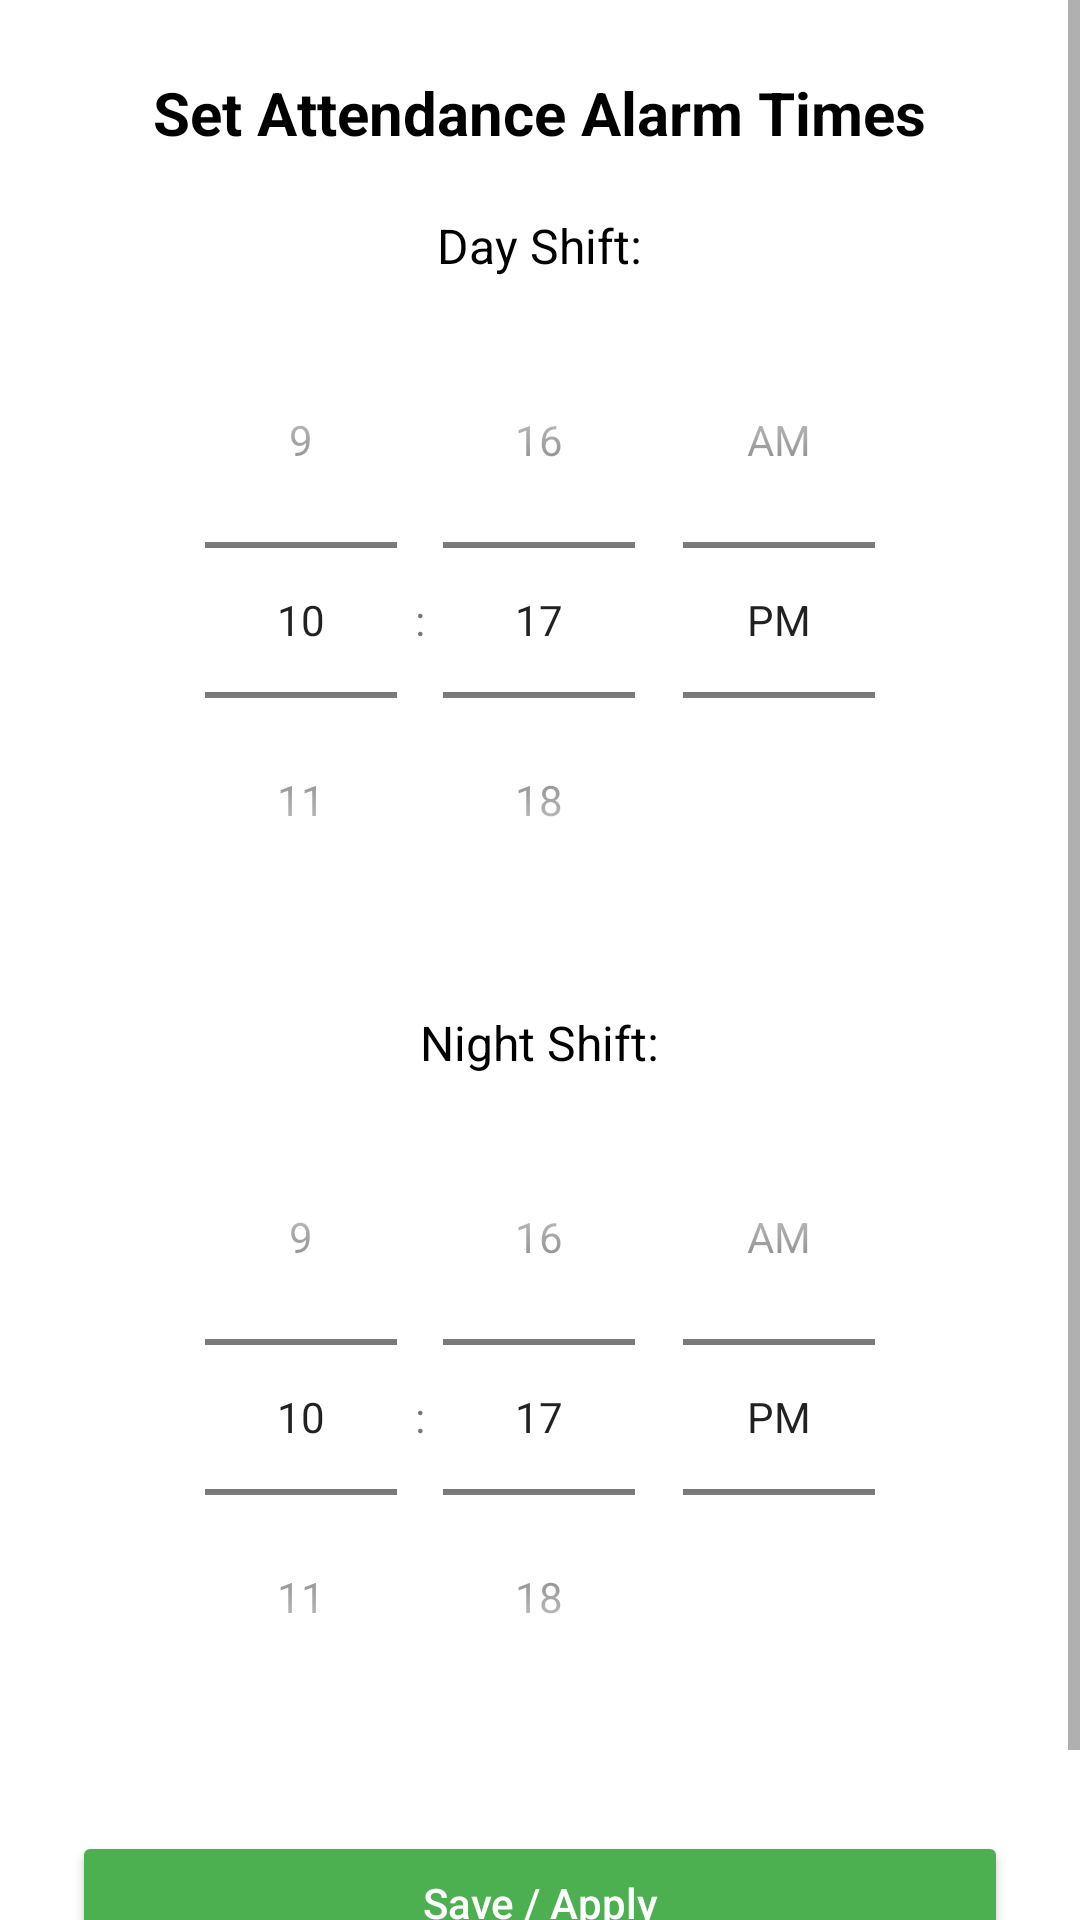

Reconstruct the res/layout file that produces this screen, plus the resources it refers to.
<!-- AndroidManifest.xml: application theme Theme.AppCompat.Light.NoActionBar -->
<!-- res/layout/activity_alarm_settings.xml -->
<?xml version="1.0" encoding="utf-8"?>
<ScrollView xmlns:android="http://schemas.android.com/apk/res/android"
    android:layout_width="match_parent"
    android:layout_height="match_parent"
    android:fillViewport="true"
    android:background="#FFFFFF">

    <LinearLayout
        android:orientation="vertical"
        android:padding="24dp"
        android:layout_width="match_parent"
        android:layout_height="wrap_content"
        android:gravity="center_horizontal">

        
        <TextView
            android:text="Set Attendance Alarm Times"
            android:layout_width="wrap_content"
            android:layout_height="wrap_content"
            android:textSize="20sp"
            android:textStyle="bold"
            android:textColor="#000000"
            android:layout_marginBottom="20dp" />

        
        <TextView
            android:text="Day Shift:"
            android:textColor="#000000"
            android:textSize="16sp"
            android:layout_width="wrap_content"
            android:layout_height="wrap_content"
            android:layout_marginBottom="8dp" />

        <TimePicker
            android:id="@+id/timeDay"
            android:layout_width="match_parent"
            android:layout_height="wrap_content"
            android:layout_marginBottom="24dp"
            android:timePickerMode="spinner" />

        
        <TextView
            android:text="Night Shift:"
            android:textColor="#000000"
            android:textSize="16sp"
            android:layout_width="wrap_content"
            android:layout_height="wrap_content"
            android:layout_marginBottom="8dp" />

        <TimePicker
            android:id="@+id/timeNight"
            android:layout_width="match_parent"
            android:layout_height="wrap_content"
            android:layout_marginBottom="32dp"
            android:timePickerMode="spinner" />

        
        <Button
            android:id="@+id/btnSaveAlarm"
            android:layout_width="match_parent"
            android:layout_height="wrap_content"
            android:text="Save / Apply"
            android:textAllCaps="false"
            android:textColor="#FFFFFF"
            android:backgroundTint="#4CAF50"
            android:padding="12dp"
            android:layout_marginBottom="20dp" />

    </LinearLayout>
</ScrollView>
<!-- resources referenced by this layout -->
<resources>

</resources>
